Run: headless pygame with SDL's dummy video driver; simulated clock (each Clock.tick advances the game by its frame time, no real sleeping); random seed 0; keys injected as events and as key.get_pressed() state; no mouse input; restart key C tapped at the start of phases 3 and 4.
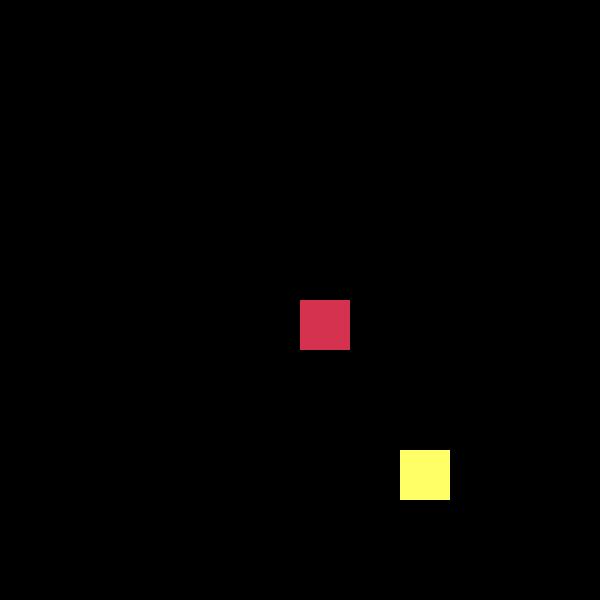
Frame 1 of 4 · flips 1–60 · no input
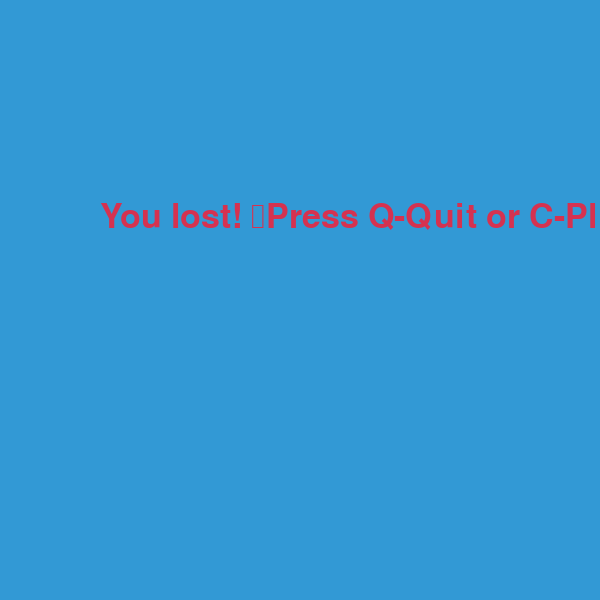
Frame 2 of 4 · flips 61–180 · tapped SPACE, RETURN · held RIGHT (→), D
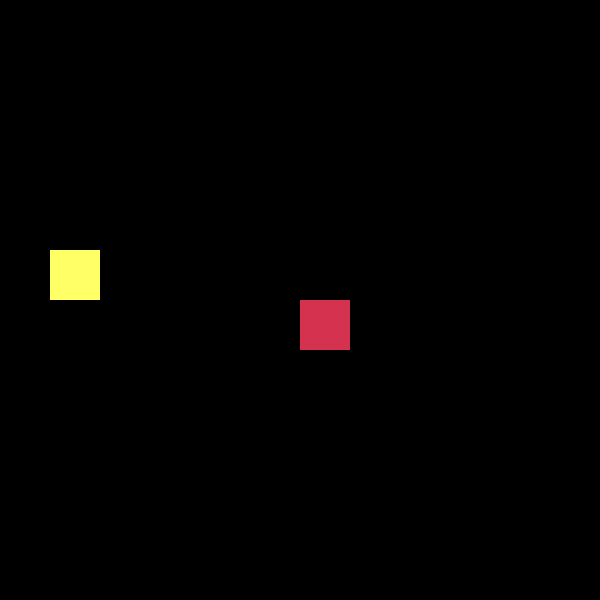
Frame 3 of 4 · flips 181–300 · tapped C · held DOWN (↓), S
Frame 4 of 4 · flips 301–420 · tapped C · held LEFT (←), A, UP (↑), W · screen same as frame 2, image omitted

The pygame program that drew these frames:

import pygame
import time
import random

# Initialize pygame
pygame.init()

# Define colors using RGB values
white = (255, 255, 255)
yellow = (255, 255, 102)
black = (0, 0, 0)
red = (213, 50, 80)
green = (0, 255, 0)
blue = (50, 153, 213)

# Set the width and height of the game window

# Set the title of the game window
pygame.display.set_caption('Snake Game')

clock = pygame.time.Clock()

snake_block = 50
snake_speed = 10

block_count=12

dis_width = snake_block*block_count
dis_height = snake_block*block_count
dis = pygame.display.set_mode((dis_width, dis_height))
font_style = pygame.font.SysFont(None, 50)
score_font = pygame.font.SysFont(None, 35)


def our_snake(snake_block, snake_list):
    cnt=0
    for x in snake_list[::-1]:
        cnt+=1
        if cnt==1:
            pygame.draw.rect(dis, red, [x[0], x[1], snake_block, snake_block])
        else:
            pygame.draw.rect(dis, green, [x[0], x[1], snake_block, snake_block])


def message(msg, color):
    mesg = font_style.render(msg, True, color)
    dis.blit(mesg, [dis_width/6, dis_height/3])

def show_score(score):
    score_text = score_font.render("Score: " + str(score), True, white)
    dis.blit(score_text, [10, 10])

def game_loop():
    game_over = False
    game_close = False

    x1 = block_count//2*snake_block
    y1 = block_count//2*snake_block

    x1_change = 0
    y1_change = 0

    snake_List = []
    Length_of_snake = 1

    foodx = round(random.randrange(0, dis_width - snake_block) / snake_block) * snake_block
    foody = round(random.randrange(0, dis_height - snake_block) / snake_block) * snake_block
    last_event=0
    while not game_over:

        while game_close:
            dis.fill(blue)
            message("You lost! \nPress Q-Quit or C-Play Again", red)
            pygame.display.update()

            for event in pygame.event.get():
                if event.type == pygame.KEYDOWN:
                    if event.key == pygame.K_q:
                        game_over = True
                        game_close = False
                    if event.key == pygame.K_c:
                        game_loop()

        changed=0
        for event in pygame.event.get():
            if changed==1:
                continue
            if event.type == pygame.QUIT:
                game_over = True
            if event.type == pygame.KEYDOWN:
                if event.key == pygame.K_LEFT and last_event!=2:
                    x1_change = -snake_block
                    y1_change = 0
                    last_event=1
                    changed=1
                elif event.key == pygame.K_RIGHT and last_event!=1:
                    x1_change = snake_block
                    y1_change = 0
                    last_event= 2
                    changed=1
                elif event.key == pygame.K_UP and last_event!=4:
                    y1_change = -snake_block
                    x1_change = 0
                    last_event=3
                    changed=1
                elif event.key == pygame.K_DOWN and last_event!=3:
                    y1_change = snake_block
                    x1_change = 0
                    last_event=4
                    changed=1
        if x1 >= dis_width or x1 < 0 or y1 >= dis_height or y1 < 0:
            game_close = True

        x1 += x1_change
        y1 += y1_change
        dis.fill(black)
        pygame.draw.rect(dis, yellow, [foodx, foody, snake_block, snake_block])
        snake_Head = []
        snake_Head.append(x1)
        snake_Head.append(y1)
        snake_List.append(snake_Head)
        if len(snake_List) > Length_of_snake:
            del snake_List[0]

        for x in snake_List[:-1]:
            if x == snake_Head:
                game_close = True

        our_snake(snake_block, snake_List)

        pygame.display.update()

        if x1 == foodx and y1 == foody:
            foodx = round(random.randrange(0, dis_width - snake_block) / snake_block) * snake_block
            foody = round(random.randrange(0, dis_height - snake_block) / snake_block) * snake_block

            Length_of_snake += 1

        clock.tick(snake_speed)

    pygame.quit()


# Start the game loop
game_loop()
